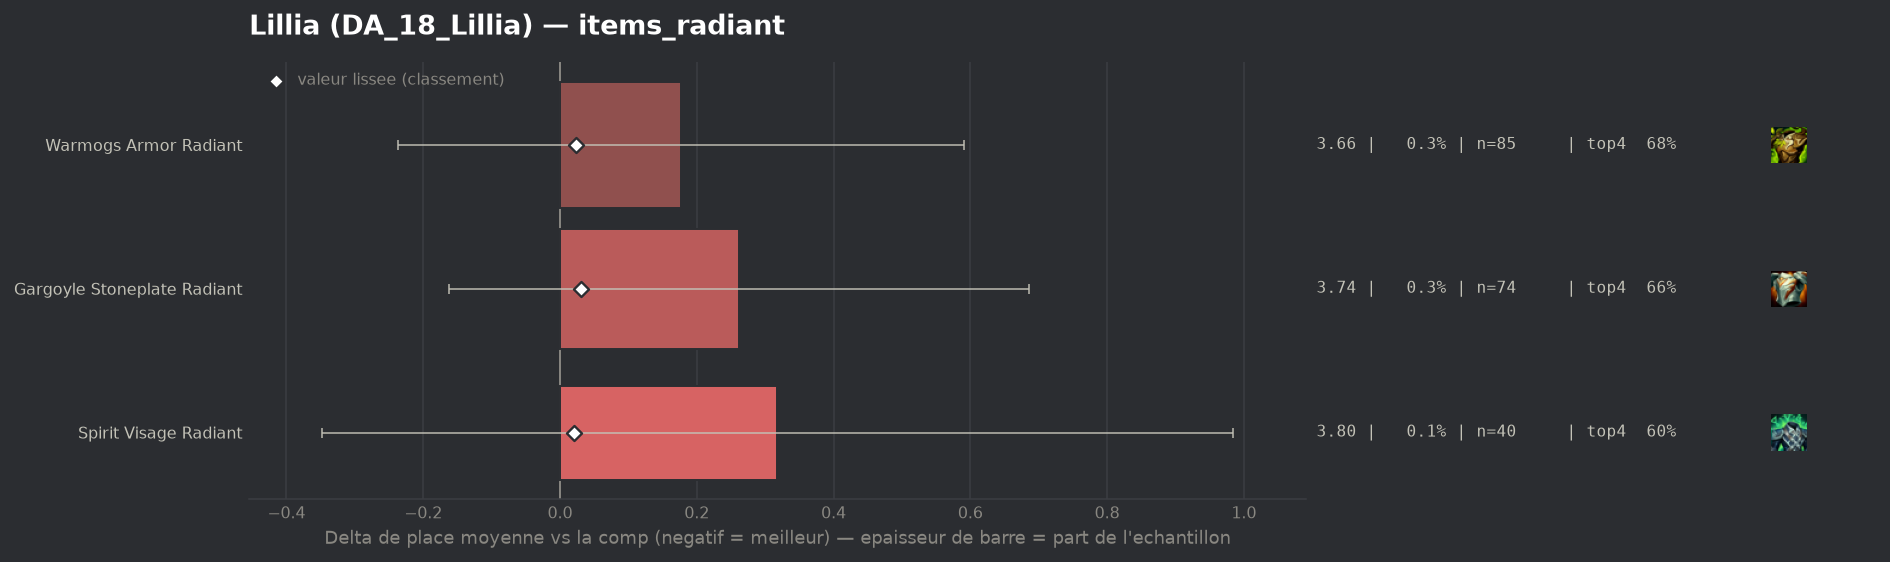

The table this chart was drawn from, first rows:
group, label, n, share, avg_place, shrunk_avg, score, d_avg, d_avg_pess, impact, d_top4, win, top2, top4, sd, z, p, significant
populaire, Spirit Visage Radiant, 40, 0.001422, 3.8, 3.503, 0.021, 0.318, 0.0, -0.0, -0.0934, 0.15, 0.4, 0.6, 2.147, 0.94, 0.3493, False
populaire, Warmogs Armor Radiant, 85, 0.003021, 3.659, 3.505, 0.023, 0.177, 0.0, -0.0001, -0.0111, 0.1294, 0.3176, 0.6824, 1.944, 0.84, 0.4024, False
populaire, Gargoyle Stoneplate Radiant, 74, 0.00263, 3.743, 3.512, 0.03, 0.261, 0.0, -0.0001, -0.0313, 0.0811, 0.3243, 0.6622, 1.86, 1.21, 0.2278, False
